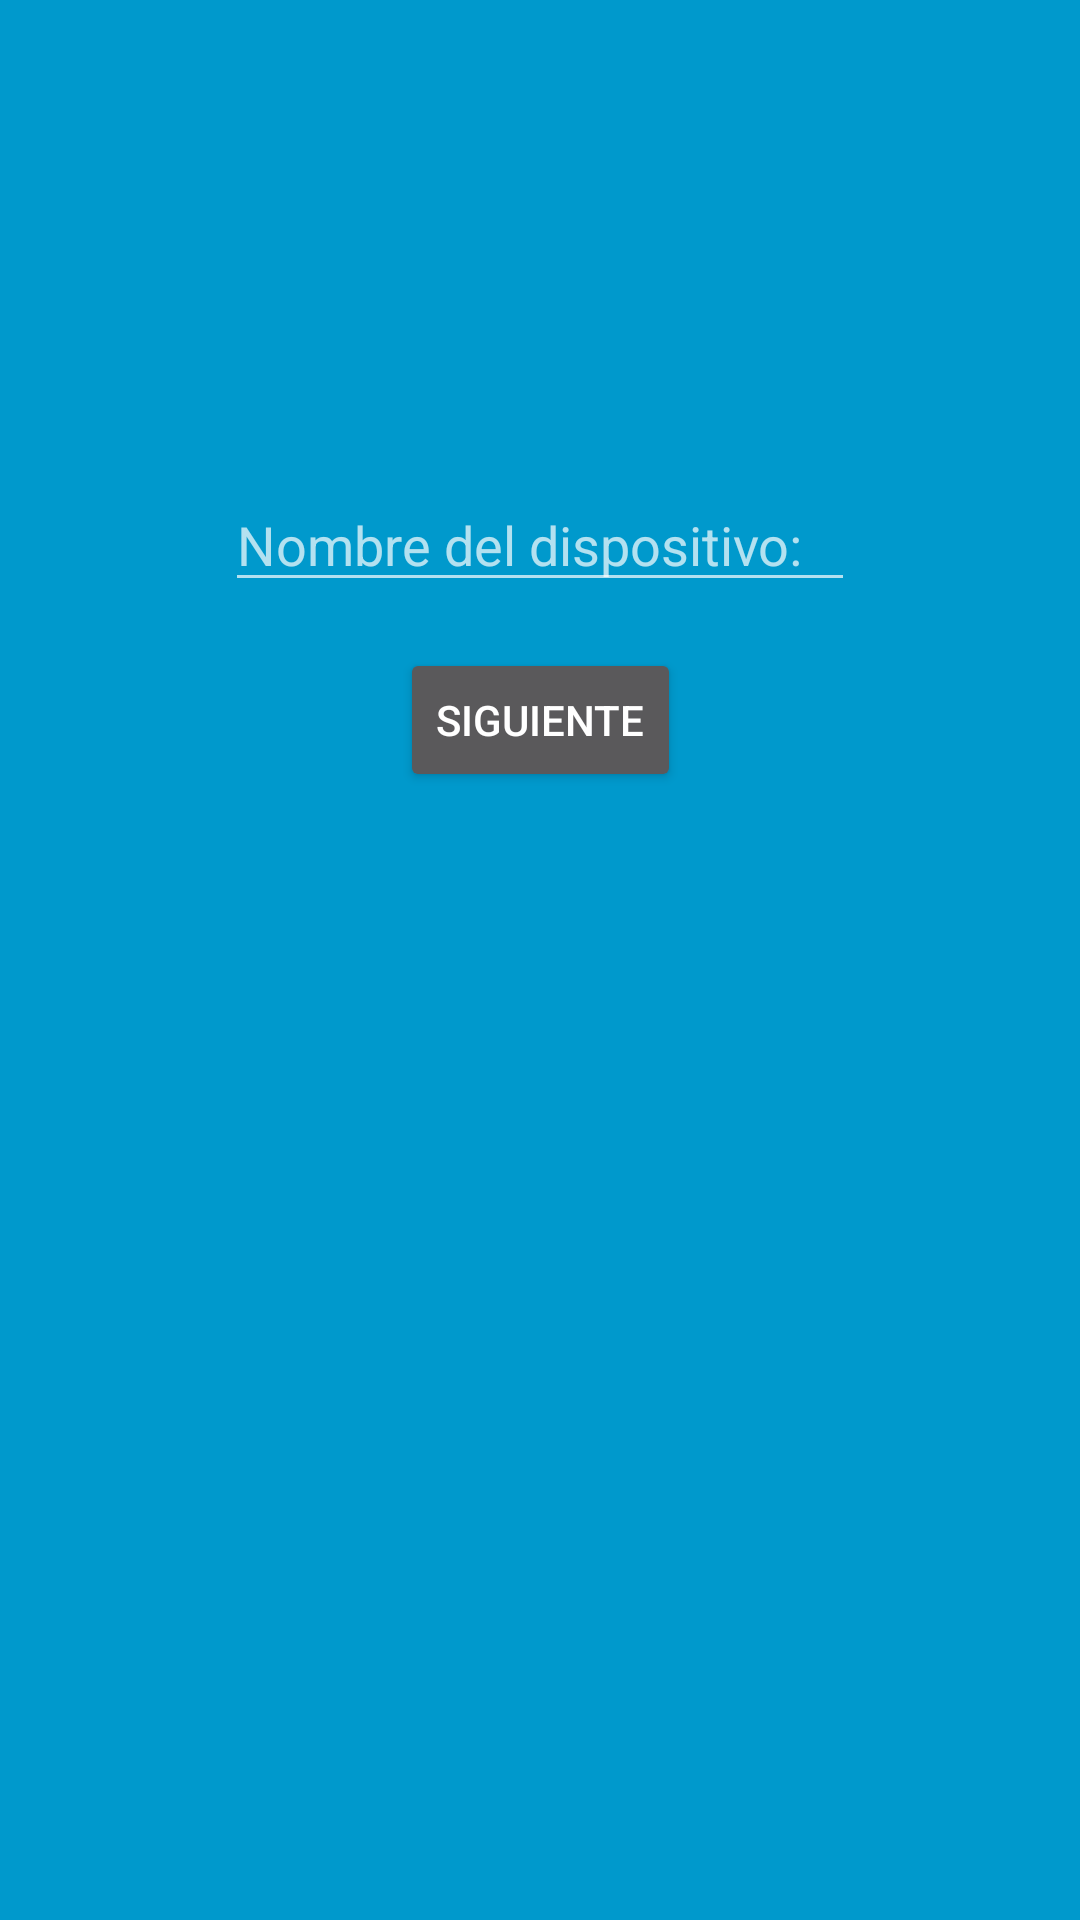

Here is an Android app screen rendered from its layout file. Give the layout XML and the strings, colors and styles it references.
<!-- AndroidManifest.xml: application theme Theme.AppCompat.NoActionBar -->
<!-- res/layout/activiy_nom_dis.xml -->
<?xml version="1.0" encoding="utf-8"?>
<androidx.constraintlayout.widget.ConstraintLayout
    xmlns:android="http://schemas.android.com/apk/res/android"
    xmlns:app="http://schemas.android.com/apk/res-auto"
    xmlns:tools="http://schemas.android.com/tools"
    android:layout_width="match_parent"
    android:layout_height="match_parent"
    android:background="@android:color/holo_blue_dark">

    <TextView
        android:id="@+id/mac_id_dis"
        android:layout_width="wrap_content"
        android:layout_height="wrap_content"
        android:layout_marginTop="130dp"
        app:layout_constraintBottom_toTopOf="@+id/fecha"
        app:layout_constraintEnd_toEndOf="parent"
        app:layout_constraintStart_toStartOf="parent"
        app:layout_constraintTop_toTopOf="parent" />

    <EditText
        android:id="@+id/fecha"
        android:layout_width="wrap_content"
        android:layout_height="wrap_content"
        android:layout_marginBottom="280dp"
        android:ems="10"
        android:hint="@string/nombre_del_dispositivo"
        android:inputType="textPersonName"
        app:layout_constraintBottom_toBottomOf="parent"
        app:layout_constraintEnd_toEndOf="parent"
        app:layout_constraintStart_toStartOf="parent"
        app:layout_constraintTop_toTopOf="parent"
        android:autofillHints="" />

    <Button
        android:id="@+id/button_new_task"
        android:layout_width="wrap_content"
        android:layout_height="wrap_content"
        android:layout_marginBottom="160dp"
        android:text="@string/siguiente"
        app:layout_constraintBottom_toBottomOf="parent"
        app:layout_constraintEnd_toEndOf="parent"
        app:layout_constraintStart_toStartOf="parent"
        app:layout_constraintTop_toTopOf="parent" />
</androidx.constraintlayout.widget.ConstraintLayout>
<!-- resources referenced by this layout -->
<resources>
  <string name="nombre_del_dispositivo">Nombre del dispositivo:</string>
  <string name="siguiente">Siguiente</string>
</resources>
